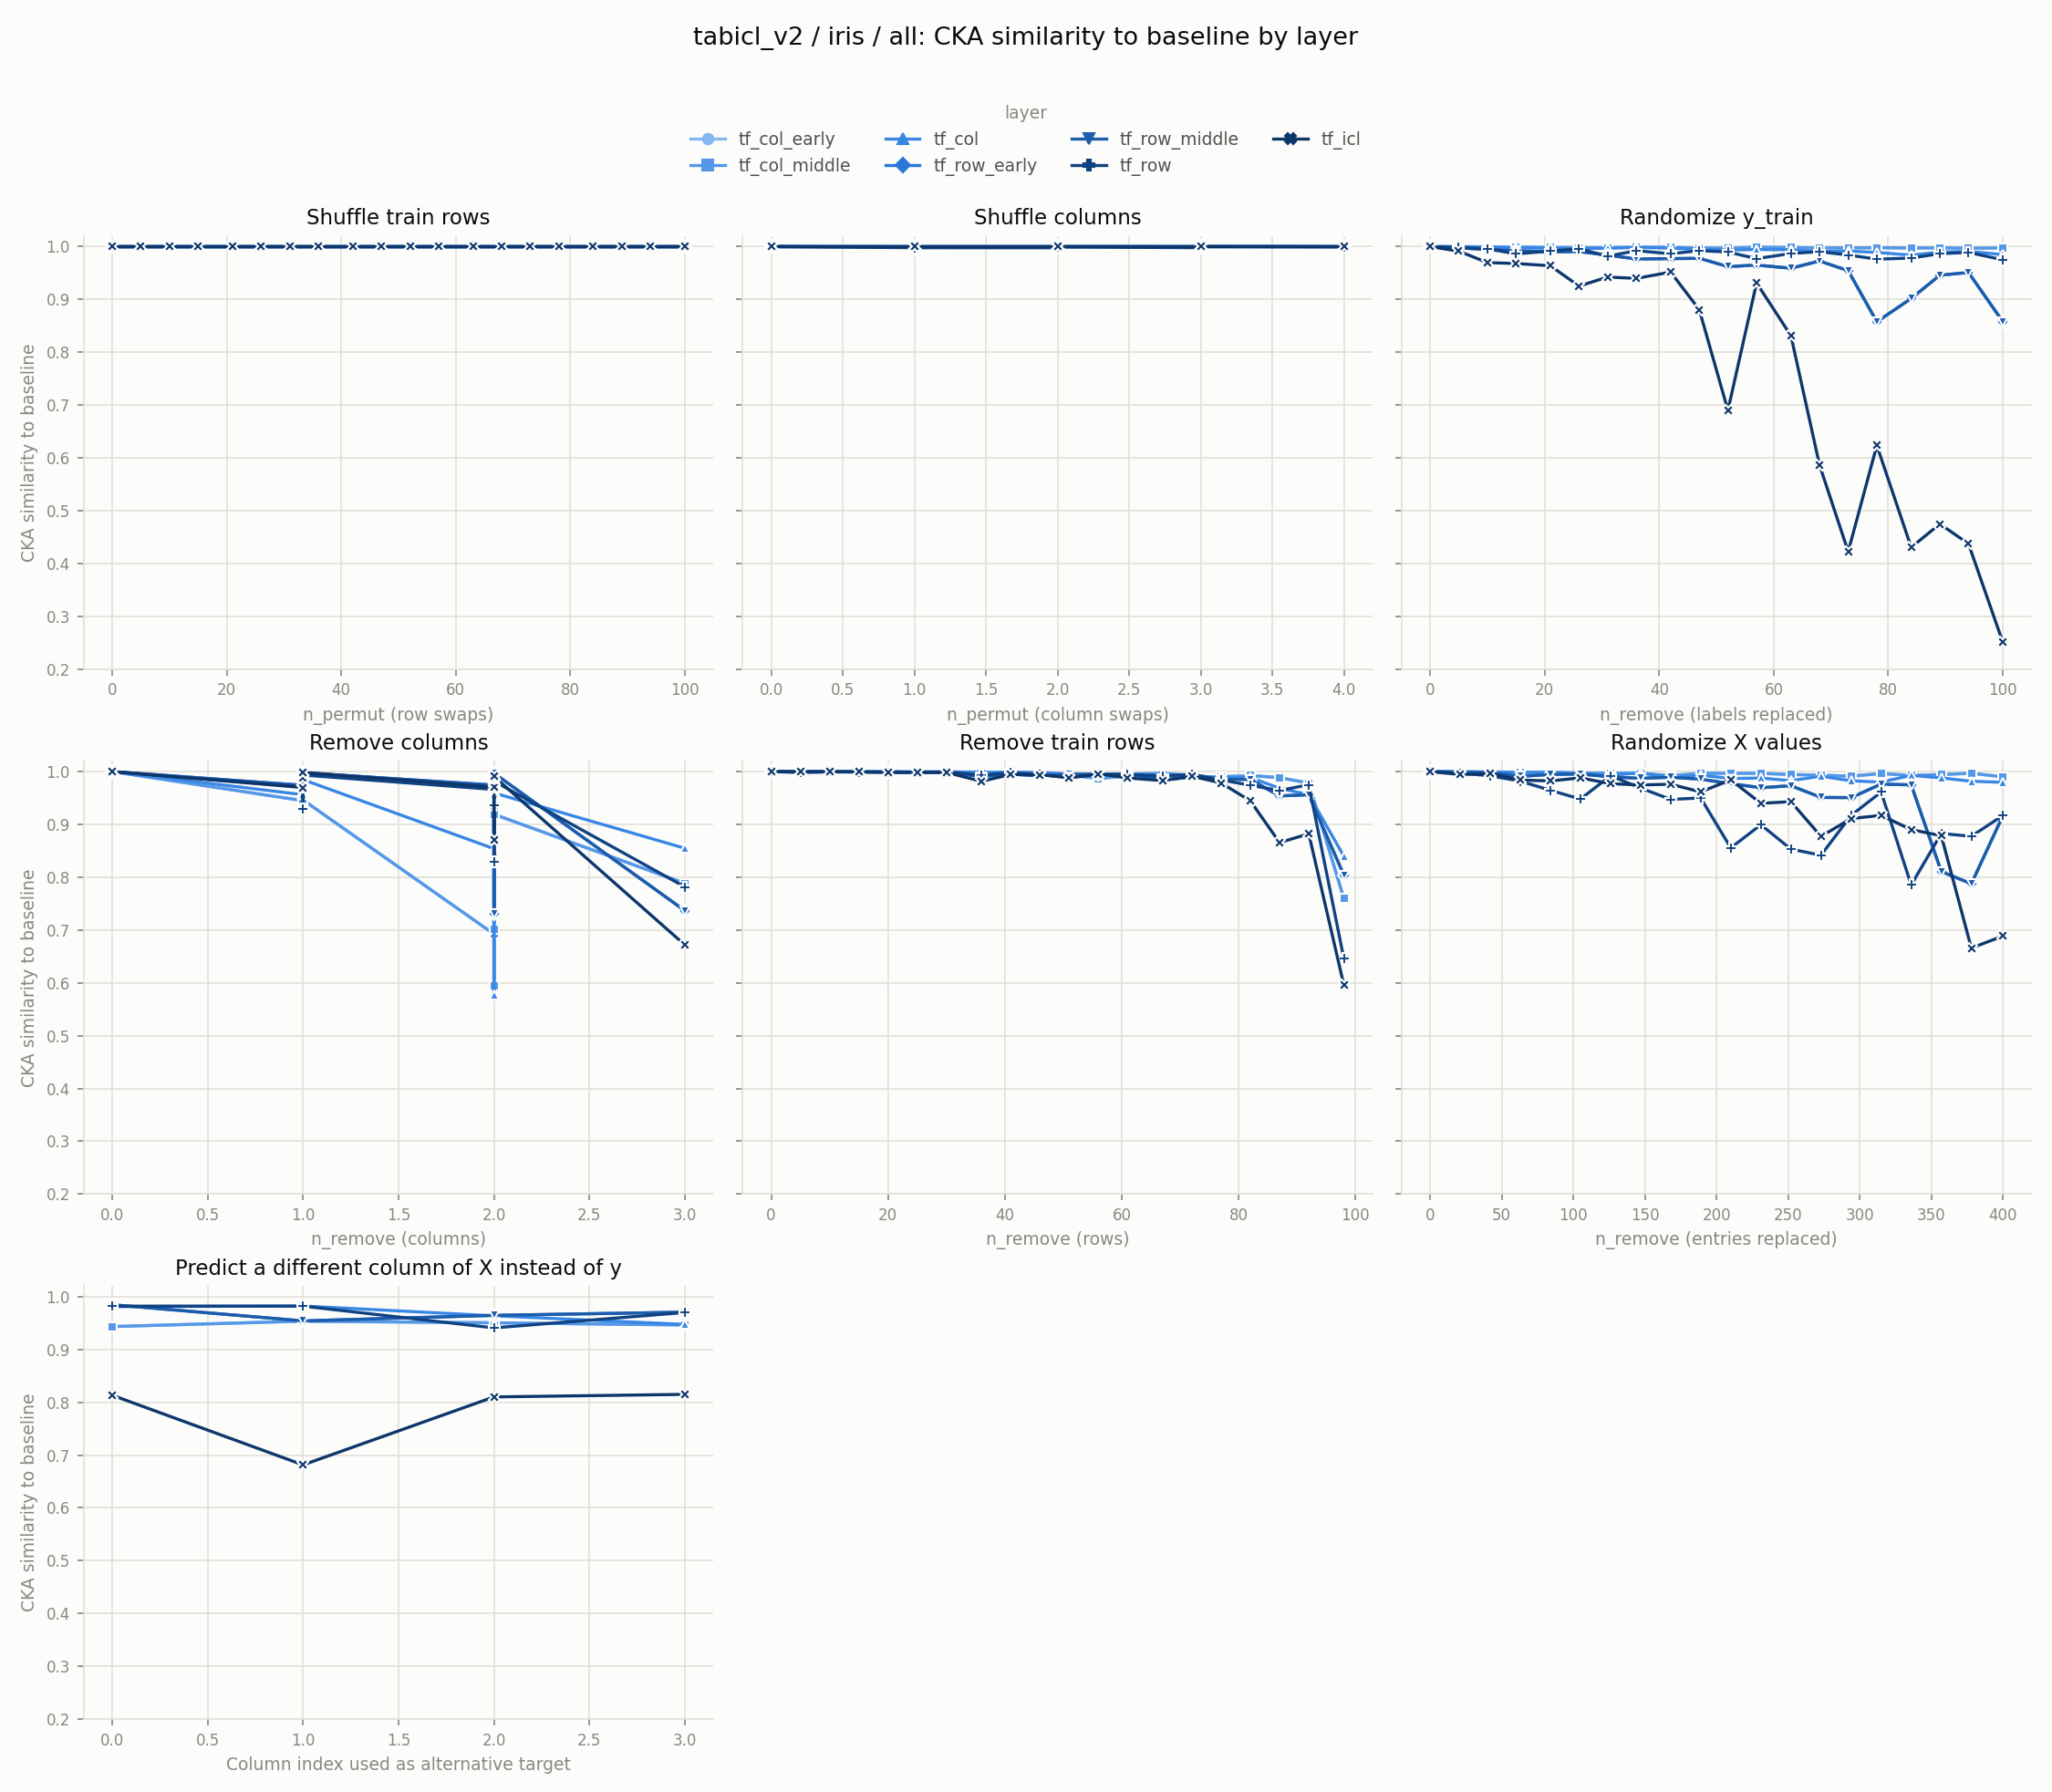

Data behind this chart, as committed beside it:
experiment, layer, level, value
row_shuffle, tf_col_early, 0, 1.0
row_shuffle, tf_col_early, 5, 1
row_shuffle, tf_col_early, 10, 1
row_shuffle, tf_col_early, 15, 1
row_shuffle, tf_col_early, 21, 1
row_shuffle, tf_col_early, 26, 1
row_shuffle, tf_col_early, 31, 1
row_shuffle, tf_col_early, 36, 1
row_shuffle, tf_col_early, 42, 1
row_shuffle, tf_col_early, 47, 1
row_shuffle, tf_col_early, 52, 1
row_shuffle, tf_col_early, 57, 1
row_shuffle, tf_col_early, 63, 1
row_shuffle, tf_col_early, 68, 1
row_shuffle, tf_col_early, 73, 1
row_shuffle, tf_col_early, 78, 1
row_shuffle, tf_col_early, 84, 1
row_shuffle, tf_col_early, 89, 1
row_shuffle, tf_col_early, 94, 1
row_shuffle, tf_col_early, 100, 1
col_shuffle, tf_col_early, 0, 1.0
col_shuffle, tf_col_early, 0, 1.0
col_shuffle, tf_col_early, 0, 1.0
col_shuffle, tf_col_early, 0, 1.0
col_shuffle, tf_col_early, 0, 1.0
col_shuffle, tf_col_early, 1, 0.9999
col_shuffle, tf_col_early, 1, 1
col_shuffle, tf_col_early, 1, 0.9999
col_shuffle, tf_col_early, 1, 1
col_shuffle, tf_col_early, 1, 0.9999
col_shuffle, tf_col_early, 2, 0.9999
col_shuffle, tf_col_early, 2, 0.9999
col_shuffle, tf_col_early, 2, 0.9999
col_shuffle, tf_col_early, 2, 1.0
col_shuffle, tf_col_early, 2, 0.9999
col_shuffle, tf_col_early, 3, 0.9999
col_shuffle, tf_col_early, 3, 0.9999
col_shuffle, tf_col_early, 3, 0.9999
col_shuffle, tf_col_early, 3, 1.0
col_shuffle, tf_col_early, 4, 0.9999
random_labels, tf_col_early, 0, 1.0
random_labels, tf_col_early, 5, 0.9999
random_labels, tf_col_early, 10, 0.9995
random_labels, tf_col_early, 15, 0.9992
random_labels, tf_col_early, 21, 0.9984
random_labels, tf_col_early, 26, 0.998
random_labels, tf_col_early, 31, 0.9981
random_labels, tf_col_early, 36, 0.999
random_labels, tf_col_early, 42, 0.9988
random_labels, tf_col_early, 47, 0.9973
random_labels, tf_col_early, 52, 0.9974
random_labels, tf_col_early, 57, 0.9989
random_labels, tf_col_early, 63, 0.9984
random_labels, tf_col_early, 68, 0.9974
random_labels, tf_col_early, 73, 0.9977
random_labels, tf_col_early, 78, 0.9979
random_labels, tf_col_early, 84, 0.9972
random_labels, tf_col_early, 89, 0.9977
random_labels, tf_col_early, 94, 0.997
random_labels, tf_col_early, 100, 0.9975
... 808 more rows
